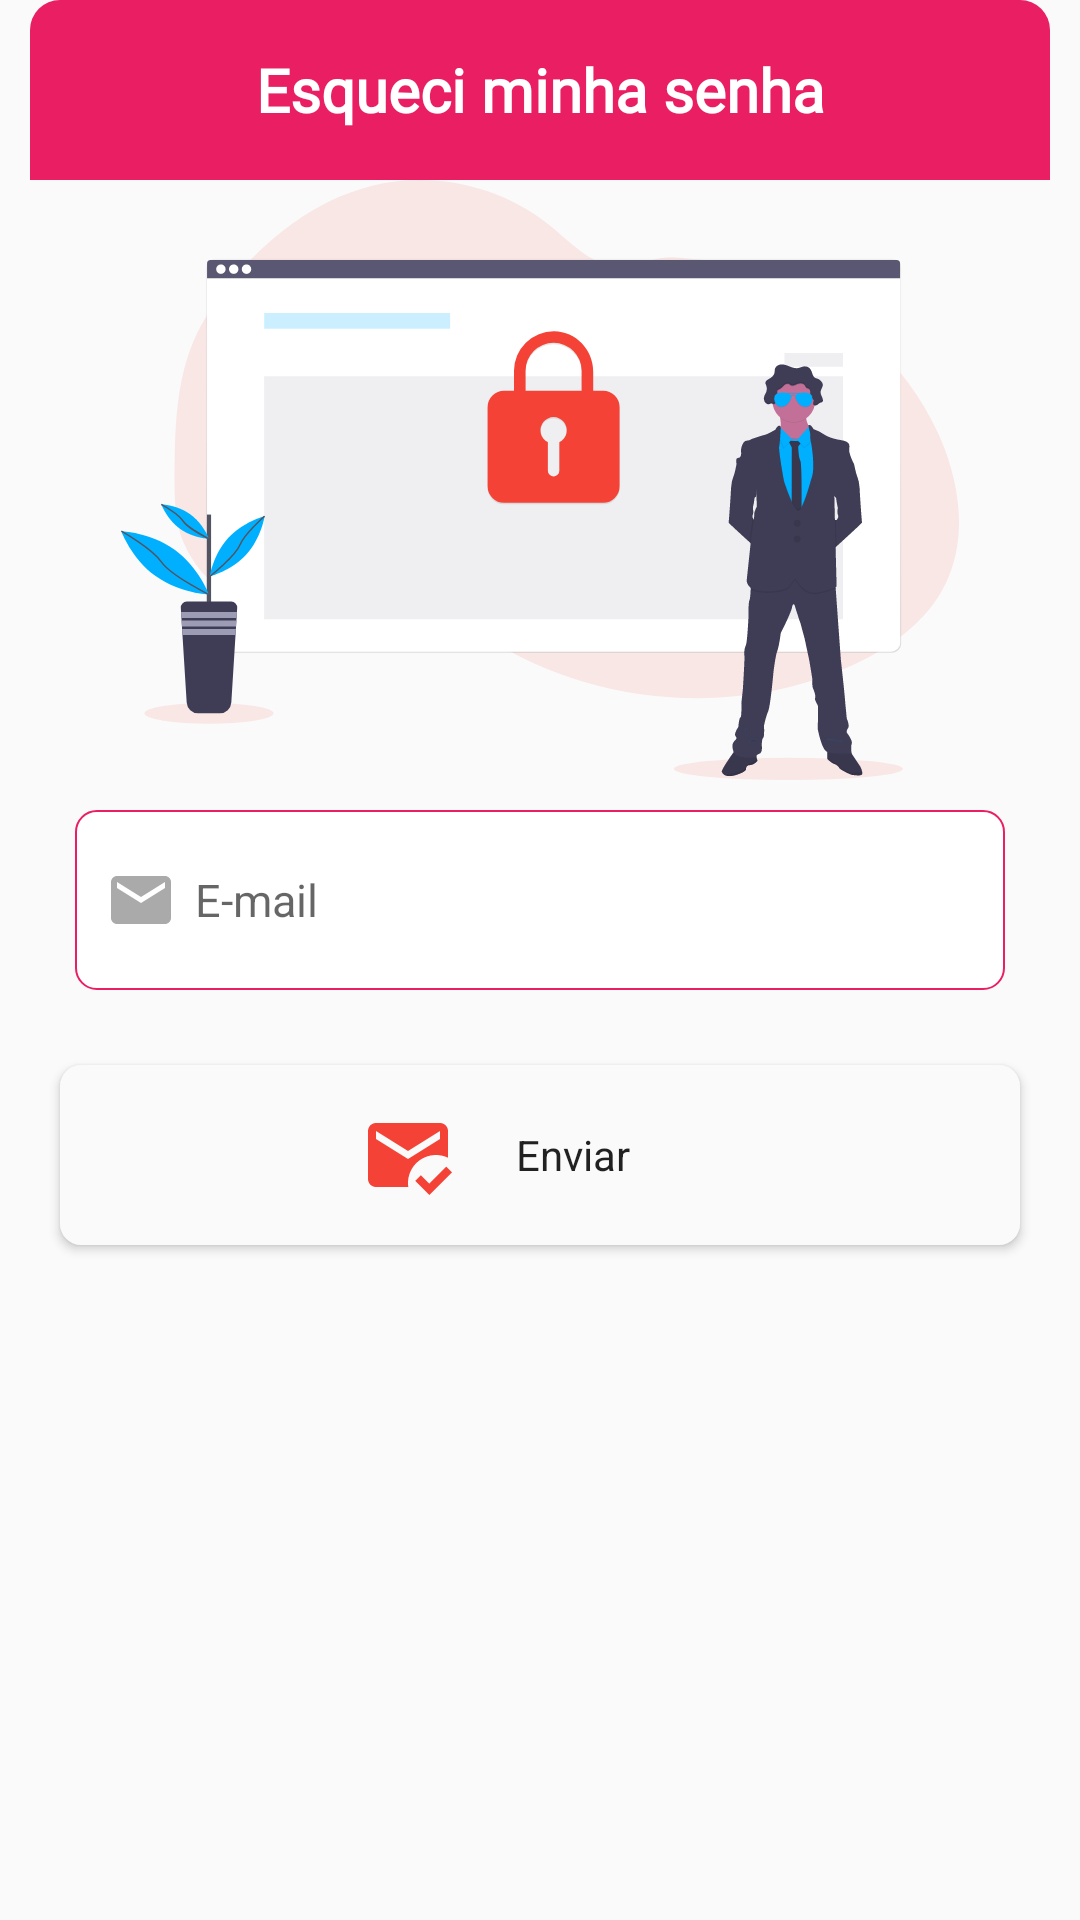

The Android layout XML behind this screen, and the referenced resources:
<!-- AndroidManifest.xml: application theme AppTheme -->
<!-- res/layout/layout_recovery.xml -->
<?xml version="1.0" encoding="utf-8"?>
<RelativeLayout
    xmlns:android="http://schemas.android.com/apk/res/android"
    android:layout_width="match_parent"
    android:layout_height="wrap_content">

    <LinearLayout
        android:layout_width="match_parent"
        android:orientation="vertical"
        android:layout_marginEnd="10dp"
        android:layout_marginStart="10dp"
        android:background="@drawable/bg_dialog"
        android:layout_height="wrap_content">

        <TextView
            android:id="@+id/txtTitle_recovery"
            android:layout_width="match_parent"
            android:layout_height="60dp"
            android:background="@drawable/bg_lbl_title_offer"
            android:gravity="center"
            android:text="@string/lblTitleRecovery_recovery"
            android:fontFamily="@font/roboto_light"
            android:textColor="#fff"
            android:textSize="20sp"
            android:textStyle="bold" />

        <ImageView
            android:id="@+id/imgResource_recovery"
            android:layout_width="match_parent"
            android:src="@drawable/ic_undraw_security_o890"
            android:layout_height="200dp"/>

        <EditText
            android:id="@+id/edtEmail_recovery"
            android:layout_width="match_parent"
            android:layout_marginTop="10dp"
            android:layout_height="60dp"
            android:layout_marginStart="15dp"
            android:layout_marginEnd="15dp"
            android:layout_marginBottom="10dp"
            android:background="@drawable/bg_edt_global"
            android:drawableStart="@drawable/ic_email_red"
            android:drawablePadding="6dp"
            android:hint="@string/lblHintEditEmail_profile"
            android:inputType="textEmailAddress"
            android:paddingStart="10dp"
            android:paddingEnd="10dp"
            android:singleLine="true"
            android:textColor="#656363"

            android:textSize="15sp" />


        <Button
            android:id="@+id/btnSend_recovery"
            style="@style/Theme.Design.BottomSheetDialog"
            android:layout_width="match_parent"
            android:layout_height="60dp"
            android:layout_marginStart="10dp"
            android:layout_marginEnd="10dp"
            android:layout_marginTop="15dp"
            android:paddingStart="100dp"
            android:drawablePadding="-100dp"
            android:layout_marginBottom="10dp"
            android:drawableStart="@drawable/ic_baseline_mark_email_white_32"
            android:background="@drawable/bg_button_box"
            android:padding="10dp"
            android:text="@string/lblButtonSend_sendEmail" />


    </LinearLayout>
</RelativeLayout>
<!-- resources referenced by this layout -->
<resources>
  <!-- drawable bg_button_box (drawable) -->
  <?xml version="1.0" encoding="utf-8"?>
      <ripple
          xmlns:android="http://schemas.android.com/apk/res/android"
          android:color="?android:colorControlHighlight">
  
          <item android:id="@+id/mask">
              <shape android:name="shape_unselected">
                  <solid android:color="#FAFAFA"/>
                  <corners android:radius="7dp"/>
              </shape>
  
          </item>
      </ripple>
  <!-- drawable bg_edt_global (drawable) -->
  <shape xmlns:android="http://schemas.android.com/apk/res/android" >
  
      <solid android:color="#FFFFFF" />
  
      <stroke
          android:width="0.5dp"
          android:color="@color/colorPrimary2" />
      <corners
          android:radius="7dp"/>
  </shape>
  <!-- drawable bg_lbl_title_offer (drawable) -->
  <shape xmlns:android="http://schemas.android.com/apk/res/android" >
  
      <solid android:color="@color/colorAccent" />
  
  
      <corners
          android:topLeftRadius="10dp"
          android:topRightRadius="10dp" />
  
  </shape>
  <!-- drawable ic_baseline_mark_email_white_32 (drawable) -->
  <vector android:height="32dp" android:tint="#F44336"
      android:viewportHeight="24" android:viewportWidth="24"
      android:width="32dp" xmlns:android="http://schemas.android.com/apk/res/android">
      <path android:fillColor="@android:color/white" android:pathData="M12,19c0,-3.87 3.13,-7 7,-7c1.08,0 2.09,0.25 3,0.68V6c0,-1.1 -0.9,-2 -2,-2H4C2.9,4 2,4.9 2,6v12c0,1.1 0.9,2 2,2h8.08C12.03,19.67 12,19.34 12,19zM4,6l8,5l8,-5v2l-8,5L4,8V6zM17.34,22l-3.54,-3.54l1.41,-1.41l2.12,2.12l4.24,-4.24L23,16.34L17.34,22z"/>
  </vector>
  <!-- drawable ic_email_red (drawable) -->
  <vector android:height="24dp" android:tint="@android:color/darker_gray"
      android:viewportHeight="24.0" android:viewportWidth="24.0"
      android:width="24dp" xmlns:android="http://schemas.android.com/apk/res/android">
      <path android:fillColor="@android:color/darker_gray" android:pathData="M20,4L4,4c-1.1,0 -1.99,0.9 -1.99,2L2,18c0,1.1 0.9,2 2,2h16c1.1,0 2,-0.9 2,-2L22,6c0,-1.1 -0.9,-2 -2,-2zM20,8l-8,5 -8,-5L4,6l8,5 8,-5v2z"/>
  </vector>
  <!-- drawable ic_undraw_security_o890: vector/xml drawable (drawable, 28271 chars, omitted) -->
  <string name="lblButtonSend_sendEmail">Enviar</string>
  <string name="lblHintEditEmail_profile">E-mail</string>
  <string name="lblTitleRecovery_recovery">Esqueci minha senha</string>
  <style name="AppTheme" parent="Theme.AppCompat.Light.NoActionBar">
          
          <item name="colorPrimary">@color/colorPrimary</item>
          <item name="colorPrimaryDark">@color/colorPrimary</item>
          <item name="colorAccent">@color/colorAccent</item>
          <item name="android:windowLightStatusBar">true</item>
      </style>
  <color name="colorPrimary2">#E91E63</color>
  <color name="colorAccent">#E91E63</color>
  <color name="colorPrimary">#fff</color>
</resources>
